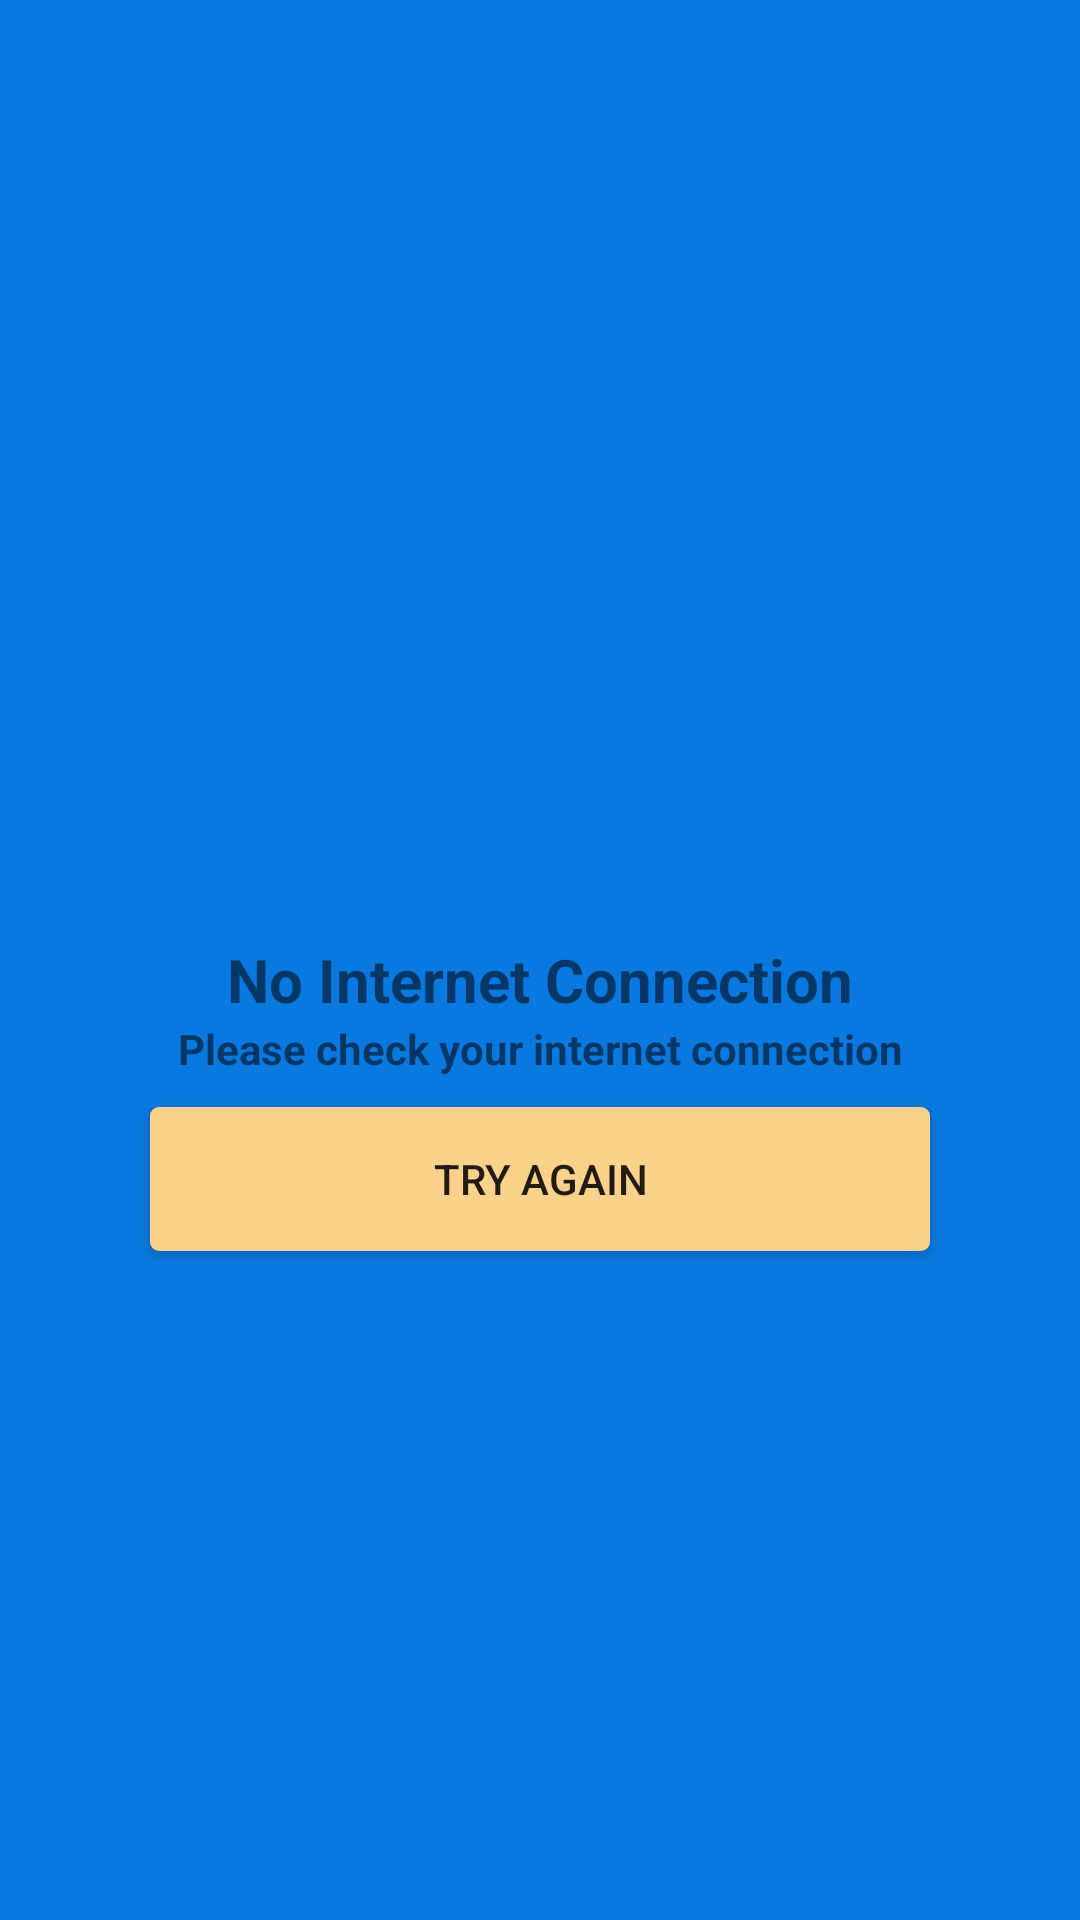

Produce the Android XML layout that renders to this screen, including the resource entries it uses.
<!-- AndroidManifest.xml: application theme AppTheme -->
<!-- res/layout/alert_dialog.xml -->
<?xml version="1.0" encoding="utf-8"?>
<LinearLayout
    xmlns:android="http://schemas.android.com/apk/res/android"
    android:layout_width="match_parent"
    android:layout_height="wrap_content"
    android:background="#0A79DF"
    android:padding="20dp"
    android:layout_margin="5dp"
    android:orientation="vertical"
    android:gravity="center">

    <ImageView
        android:layout_width="80dp"
        android:layout_height="80dp"
        android:background="@drawable/ic_signal_wifi_off_black_24dp"/>

    <TextView
        android:layout_marginTop="10dp"
        android:layout_width="match_parent"
        android:layout_height="wrap_content"
        android:textSize="20sp"
        android:text="No Internet Connection"
        android:textAlignment="center"
        android:textStyle="bold"/>

    <TextView
        android:layout_width="match_parent"
        android:layout_height="wrap_content"
        android:text="Please check your internet connection"
        android:textStyle="bold"
        android:textAlignment="center"
        />

    <Button
        android:id="@+id/connection"
        android:layout_width="match_parent"
        android:layout_height="wrap_content"
        android:text="Try Again"
        android:layout_marginLeft="30dp"
        android:layout_marginRight="30dp"
        android:layout_marginTop="10dp"
        android:background="@drawable/connection_button"/>

</LinearLayout>
<!-- resources referenced by this layout -->
<resources>
  <!-- drawable connection_button (drawable) -->
  <?xml version="1.0" encoding="utf-8"?>
  <shape xmlns:android="http://schemas.android.com/apk/res/android">
      <corners android:radius="3dp"/>
      <solid android:color="#FBD28B"/>
      <padding android:left="5dp" android:right="5dp"/>
  
  </shape>
  <style name="AppTheme" parent="Theme.AppCompat.Light.NoActionBar">
          
          <item name="colorPrimary">@android:color/background_dark</item>
          <item name="colorPrimaryDark">@android:color/background_dark</item>
          <item name="colorAccent">@color/colorAccent</item>
      </style>
  <!-- not gathered from this repository: default colours our renderer supplied (Android Studio template values) -->
  <color name="colorAccent">#FF03DAC5</color>
</resources>
